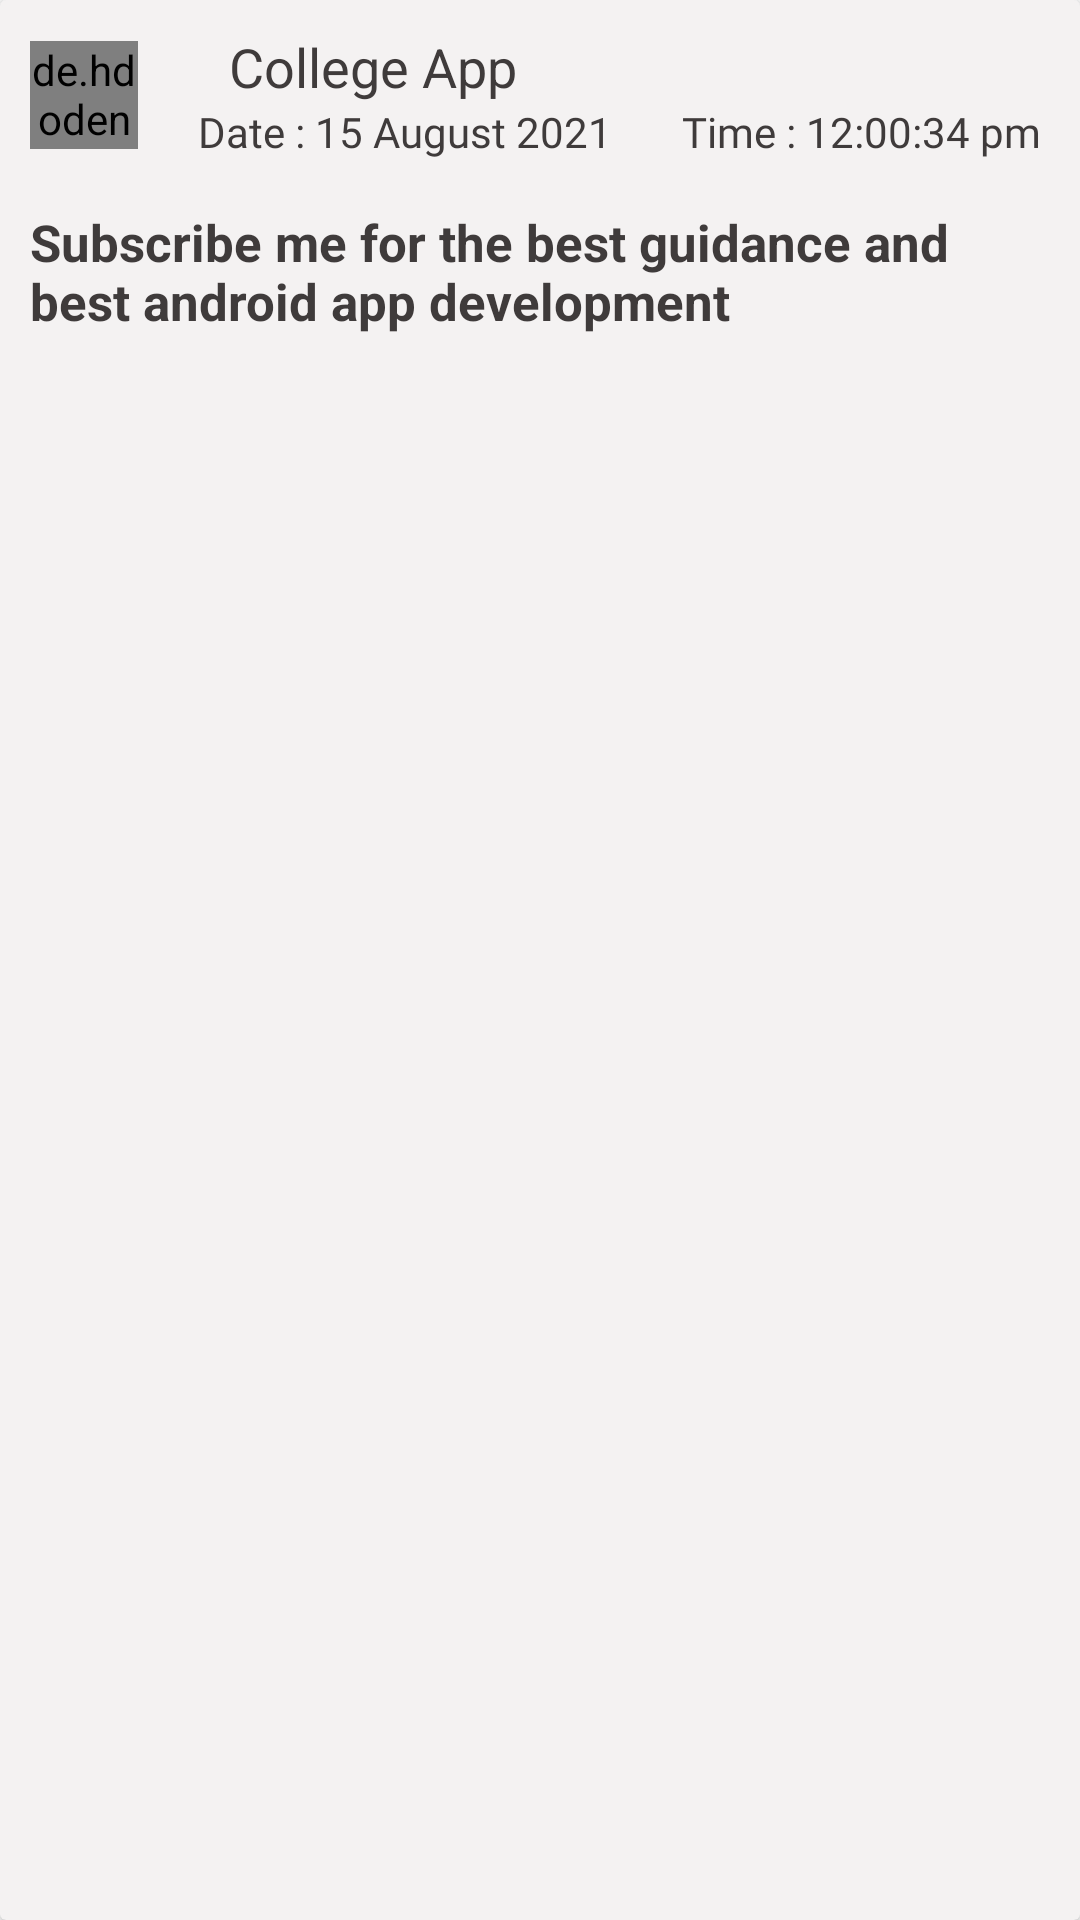

Android layout source for this screen:
<!-- AndroidManifest.xml: application theme Theme.ECBharatpur -->
<!-- res/layout/newsfeed_item_layout.xml -->
<?xml version="1.0" encoding="utf-8"?>
<androidx.cardview.widget.CardView xmlns:android="http://schemas.android.com/apk/res/android"
    android:layout_width="match_parent"
    android:layout_height="wrap_content"
    android:backgroundTint="#F4F2F2">

    <LinearLayout
        android:layout_width="match_parent"
        android:layout_height="wrap_content"
        android:layout_margin="10sp"
        android:orientation="vertical">

        <LinearLayout
            android:layout_width="match_parent"
            android:layout_height="wrap_content"
            android:gravity="center_vertical"
            android:orientation="horizontal">

            <de.hdodenhof.circleimageview.CircleImageView
                android:layout_width="36dp"
                android:layout_height="36dp"
                android:src="@drawable/images" />

            <LinearLayout
                android:layout_width="match_parent"
                android:layout_height="wrap_content"
                android:layout_marginLeft="10sp"
                android:orientation="vertical">

                <TextView
                    android:layout_width="match_parent"
                    android:layout_height="wrap_content"
                    android:layout_marginLeft="16sp"
                    android:text=" College App"
                    android:textColor="@color/textColor"
                    android:textSize="18sp" />

                <LinearLayout
                    android:layout_width="match_parent"
                    android:layout_height="wrap_content"
                    android:layout_marginLeft="10sp"
                    android:orientation="horizontal">

                    <TextView
                        android:layout_width="wrap_content"
                        android:layout_height="wrap_content"
                        android:fontFamily="@font/lato"
                        android:text="Date : "
                        android:textColor="@color/textColor"
                        android:textSize="@dimen/text_size01" />

                    <TextView
                        android:id="@+id/date"
                        android:layout_width="wrap_content"
                        android:layout_height="wrap_content"
                        android:fontFamily="@font/lato"
                        android:text="15 August 2021 "
                        android:textColor="@color/textColor"
                        android:textSize="@dimen/text_size01" />

                    <TextView
                        android:layout_width="wrap_content"
                        android:layout_height="wrap_content"
                        android:layout_marginLeft="20sp"
                        android:fontFamily="@font/lato"
                        android:text="Time : "
                        android:textColor="@color/textColor"
                        android:textSize="@dimen/text_size01" />

                    <TextView
                        android:id="@+id/time"
                        android:layout_width="wrap_content"
                        android:layout_height="wrap_content"
                        android:fontFamily="@font/lato"
                        android:text="12:00:34 pm "
                        android:textColor="@color/textColor"
                        android:textSize="@dimen/text_size01" />
                </LinearLayout>

            </LinearLayout>


        </LinearLayout>

        <TextView
            android:id="@+id/deleteNoticeTitle"
            android:layout_width="wrap_content"
            android:layout_height="wrap_content"
            android:layout_marginVertical="@dimen/text_margin"
            android:text="Subscribe me for the best guidance and best android app development"
            android:textColor="@color/textColor"
            android:textSize="17sp"
            android:textStyle="bold" />

        <ImageView
            android:id="@+id/deleteNoticeImage"
            android:layout_width="match_parent"
            android:layout_height="wrap_content"
            android:scaleType="fitXY" />

    </LinearLayout>

</androidx.cardview.widget.CardView>
<!-- resources referenced by this layout -->
<resources>
  <color name="textColor">#3f3b3b</color>
  <dimen name="text_margin">16sp</dimen>
  <dimen name="text_size01">14sp</dimen>
  <style name="Theme.ECBharatpur" parent="Theme.MaterialComponents.DayNight.DarkActionBar">
          
          <item name="colorPrimary">@color/colorPrimary</item>
          <item name="colorPrimaryVariant">@color/colorPrimaryDark</item>
          <item name="colorOnPrimary">@color/white</item>
          
          <item name="colorSecondary">@color/teal_200</item>
          <item name="colorSecondaryVariant">@color/teal_700</item>
          <item name="colorOnSecondary">@color/black</item>
          
          <item name="android:statusBarColor" tools:targetApi="l">?attr/colorPrimaryVariant</item>
          
      </style>
  <color name="colorPrimary">#3f51b5</color>
  <color name="colorPrimaryDark">#002984</color>
  <color name="white">#FFFFFFFF</color>
  <color name="teal_200">#FF03DAC5</color>
  <color name="teal_700">#FF018786</color>
  <color name="black">#FF000000</color>
</resources>
